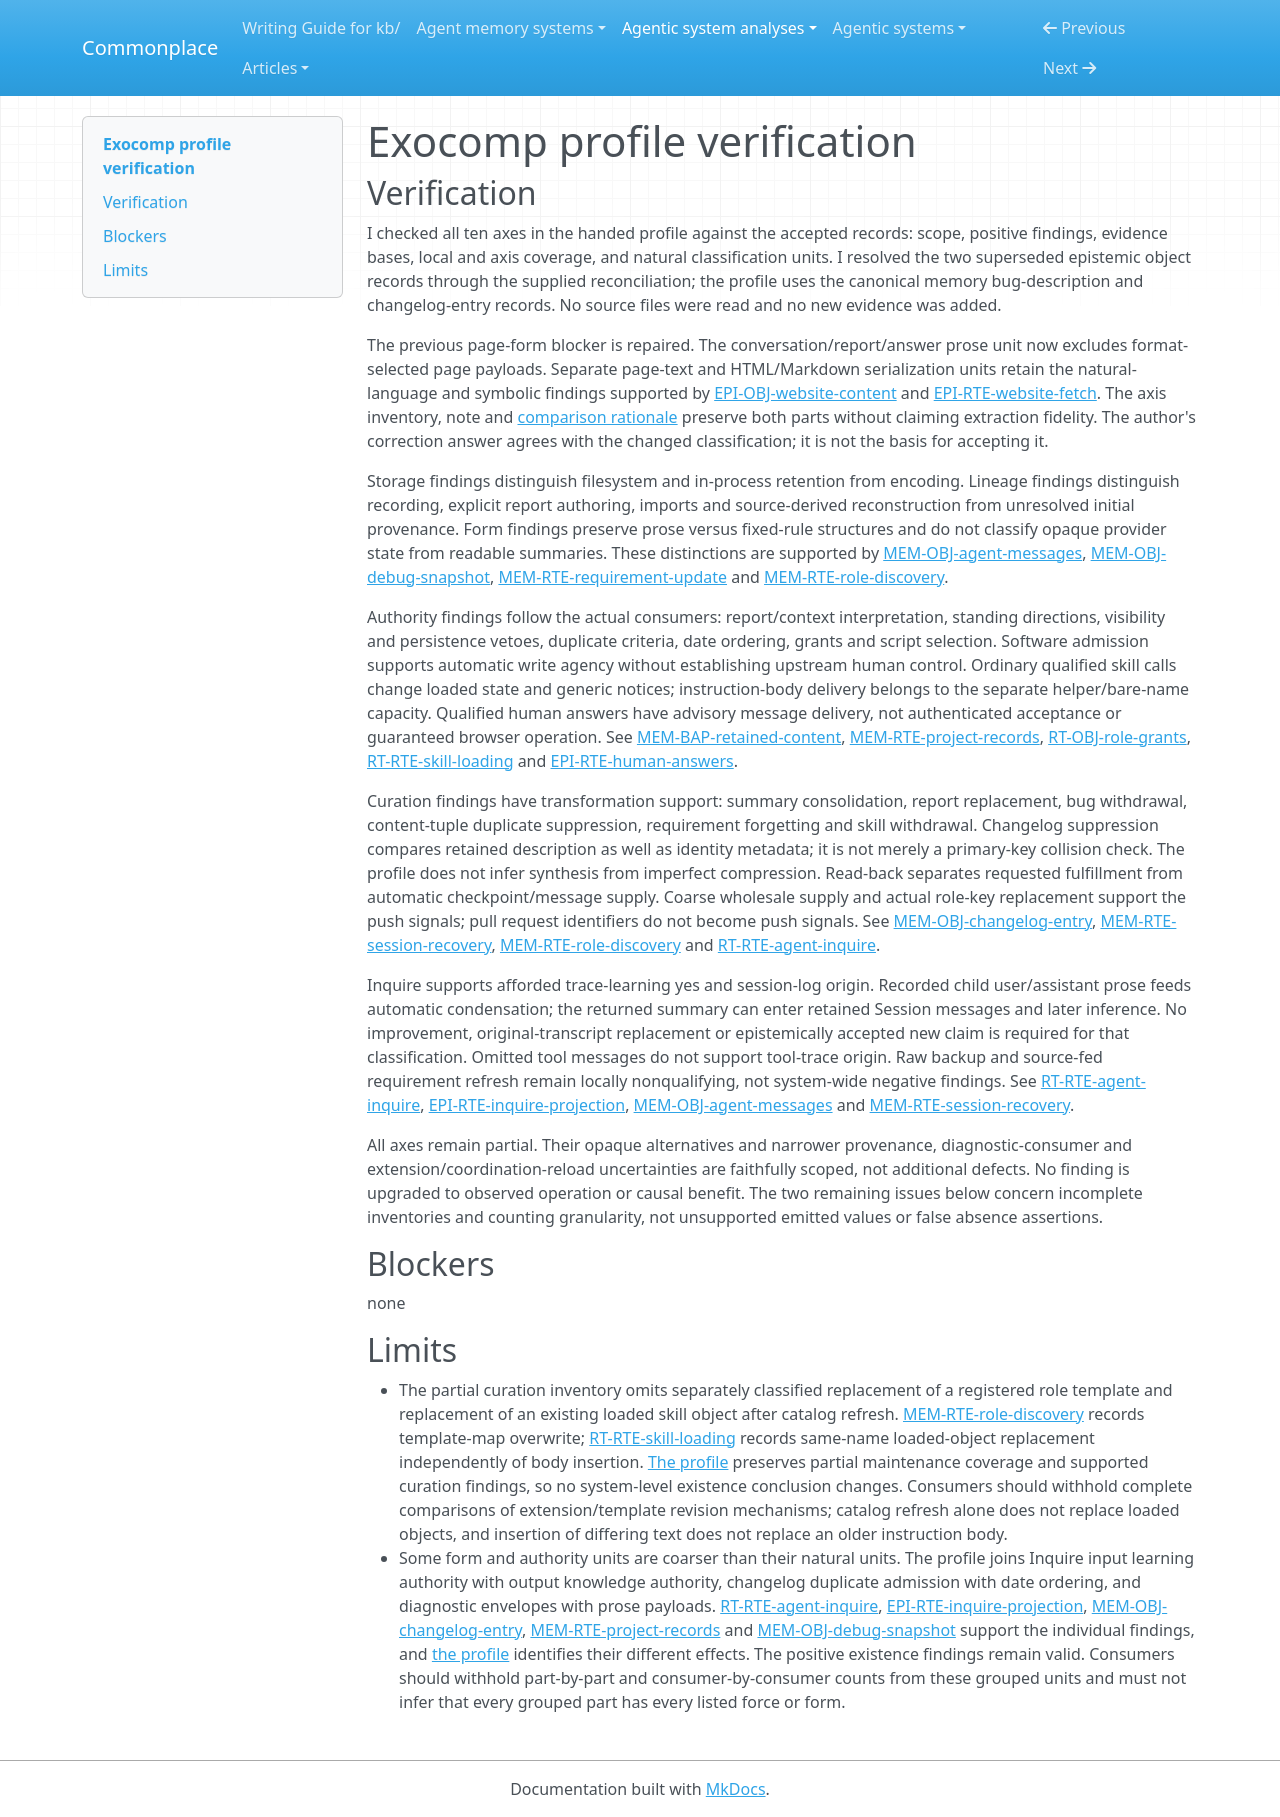

repository: zby/commonplace · page: agentic-system-analyses/retained/cookiengineer--exocomp/profile-verification/index.html · generator: mkdocs

---
type: agentic-system-analyses/types/agentic-system-verification.md
description: "Independent verification of Exocomp's memory comparison classifications against the pinned analyst records."
run-id: AAS-2026-10-14-exocomp-692bb27c35f9-01
reviewed-boundary: b36f7ba1f3e2eee25bbcd2711db7d2d5d4824251
---

# Exocomp profile verification

## Verification

I checked all ten axes in the handed profile against the accepted records: scope, positive findings, evidence bases, local and axis coverage, and natural classification units. I resolved the two superseded epistemic object records through the supplied reconciliation; the profile uses the canonical memory bug-description and changelog-entry records. No source files were read and no new evidence was added.

The previous page-form blocker is repaired. The conversation/report/answer prose unit now excludes format-selected page payloads. Separate page-text and HTML/Markdown serialization units retain the natural-language and symbolic findings supported by [EPI-OBJ-website-content](epistemic.md#epi-obj-website-content) and [EPI-RTE-website-fetch](epistemic.md#epi-rte-website-fetch). The axis inventory, note and [comparison rationale](memory-profile.md#comparison-rationale) preserve both parts without claiming extraction fidelity. The author's correction answer agrees with the changed classification; it is not the basis for accepting it.

Storage findings distinguish filesystem and in-process retention from encoding. Lineage findings distinguish recording, explicit report authoring, imports and source-derived reconstruction from unresolved initial provenance. Form findings preserve prose versus fixed-rule structures and do not classify opaque provider state from readable summaries. These distinctions are supported by [MEM-OBJ-agent-messages](memory.md#mem-obj-agent-messages), [MEM-OBJ-debug-snapshot](memory.md#mem-obj-debug-snapshot), [MEM-RTE-requirement-update](memory.md#mem-rte-requirement-update) and [MEM-RTE-role-discovery](memory.md#mem-rte-role-discovery).

Authority findings follow the actual consumers: report/context interpretation, standing directions, visibility and persistence vetoes, duplicate criteria, date ordering, grants and script selection. Software admission supports automatic write agency without establishing upstream human control. Ordinary qualified skill calls change loaded state and generic notices; instruction-body delivery belongs to the separate helper/bare-name capacity. Qualified human answers have advisory message delivery, not authenticated acceptance or guaranteed browser operation. See [MEM-BAP-retained-content](memory.md#mem-bap-retained-content), [MEM-RTE-project-records](memory.md#mem-rte-project-records), [RT-OBJ-role-grants](runtime.md#rt-obj-role-grants), [RT-RTE-skill-loading](runtime.md#rt-rte-skill-loading) and [EPI-RTE-human-answers](epistemic.md#epi-rte-human-answers).

Curation findings have transformation support: summary consolidation, report replacement, bug withdrawal, content-tuple duplicate suppression, requirement forgetting and skill withdrawal. Changelog suppression compares retained description as well as identity metadata; it is not merely a primary-key collision check. The profile does not infer synthesis from imperfect compression. Read-back separates requested fulfillment from automatic checkpoint/message supply. Coarse wholesale supply and actual role-key replacement support the push signals; pull request identifiers do not become push signals. See [MEM-OBJ-changelog-entry](memory.md#mem-obj-changelog-entry), [MEM-RTE-session-recovery](memory.md#mem-rte-session-recovery), [MEM-RTE-role-discovery](memory.md#mem-rte-role-discovery) and [RT-RTE-agent-inquire](runtime.md#rt-rte-agent-inquire).

Inquire supports afforded trace-learning yes and session-log origin. Recorded child user/assistant prose feeds automatic condensation; the returned summary can enter retained Session messages and later inference. No improvement, original-transcript replacement or epistemically accepted new claim is required for that classification. Omitted tool messages do not support tool-trace origin. Raw backup and source-fed requirement refresh remain locally nonqualifying, not system-wide negative findings. See [RT-RTE-agent-inquire](runtime.md#rt-rte-agent-inquire), [EPI-RTE-inquire-projection](epistemic.md#epi-rte-inquire-projection), [MEM-OBJ-agent-messages](memory.md#mem-obj-agent-messages) and [MEM-RTE-session-recovery](memory.md#mem-rte-session-recovery).

All axes remain partial. Their opaque alternatives and narrower provenance, diagnostic-consumer and extension/coordination-reload uncertainties are faithfully scoped, not additional defects. No finding is upgraded to observed operation or causal benefit. The two remaining issues below concern incomplete inventories and counting granularity, not unsupported emitted values or false absence assertions.

## Blockers

none

## Limits

- The partial curation inventory omits separately classified replacement of a registered role template and replacement of an existing loaded skill object after catalog refresh. [MEM-RTE-role-discovery](memory.md#mem-rte-role-discovery) records template-map overwrite; [RT-RTE-skill-loading](runtime.md#rt-rte-skill-loading) records same-name loaded-object replacement independently of body insertion. [The profile](memory-profile.md#comparison-rationale) preserves partial maintenance coverage and supported curation findings, so no system-level existence conclusion changes. Consumers should withhold complete comparisons of extension/template revision mechanisms; catalog refresh alone does not replace loaded objects, and insertion of differing text does not replace an older instruction body.
- Some form and authority units are coarser than their natural units. The profile joins Inquire input learning authority with output knowledge authority, changelog duplicate admission with date ordering, and diagnostic envelopes with prose payloads. [RT-RTE-agent-inquire](runtime.md#rt-rte-agent-inquire), [EPI-RTE-inquire-projection](epistemic.md#epi-rte-inquire-projection), [MEM-OBJ-changelog-entry](memory.md#mem-obj-changelog-entry), [MEM-RTE-project-records](memory.md#mem-rte-project-records) and [MEM-OBJ-debug-snapshot](memory.md#mem-obj-debug-snapshot) support the individual findings, and [the profile](memory-profile.md#comparison-rationale) identifies their different effects. The positive existence findings remain valid. Consumers should withhold part-by-part and consumer-by-consumer counts from these grouped units and must not infer that every grouped part has every listed force or form.
